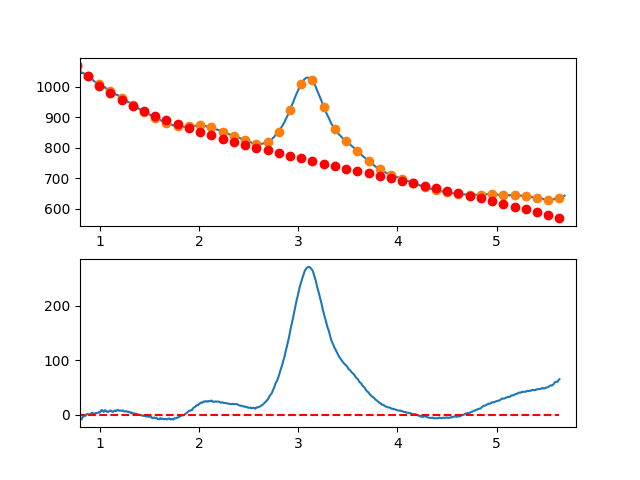

The table this chart was drawn from, first rows:
7.660095065371018697e-01, -6.431262023649651383e+00
7.716692588143090337e-01, -6.174774658415572048e+00
7.773290110915161977e-01, -6.390136004514488377e+00
7.829887633687233617e-01, -7.407074148016818071e+00
7.886485156459305257e-01, -5.555317174989568230e+00
7.943082679231376897e-01, -5.634593171502729092e+00
7.999680202003448537e-01, -5.264630223623498750e+00
8.056277724775520177e-01, -8.385156417420603248e+00
8.112875247547591817e-01, -8.025899838963141519e+00
8.169472770319663457e-01, -8.676588574319339386e+00
8.226070293091735097e-01, -5.726950709557968366e+00
8.282667815863807848e-01, -3.596714330747317945e+00
8.339265338635878377e-01, -3.045607523955823126e+00
8.395862861407951128e-01, -3.263358375251755206e+00
8.452460384180022768e-01, -1.729694970704031221e+00
8.509057906952094408e-01, -1.824345396381886530e+00
8.565655429724164938e-01, -1.957037738352255474e+00
8.622252952496237688e-01, 6.224999173150536080e-01
8.678850475268309328e-01, 4.545394845526971039e-01
8.735447998040380968e-01, 1.139352877291003097e+00
8.792045520812451498e-01, 7.372120094617002906e-01
8.848643043584524248e-01, 4.483887949968448083e-01
8.905240566356595888e-01, -1.268448521727805200e-01
8.961838089128667528e-01, 6.217829818847349088e-01
9.018435611900738058e-01, 3.345442111005922925e-01
9.075033134672810808e-01, 1.091710749407184267e+00
9.131630657444882448e-01, 2.633554510734484211e+00
9.188228180216954089e-01, 3.160347409015230369e+00
9.244825702989024618e-01, 3.282361358179969102e+00
9.301423225761097369e-01, 2.769868272160806555e+00
9.358020748533169009e-01, 1.473140064889093992e+00
9.414618271305239539e-01, 1.462448650296209962e+00
9.471215794077312289e-01, 1.908065942313783125e+00
9.527813316849383929e-01, 2.000263854873082892e+00
9.584410839621455569e-01, 3.039314301905733373e+00
9.641008362393528319e-01, 2.265489197343413252e+00
9.697605885165598849e-01, 3.069060455116982666e+00
9.754203407937670489e-01, 2.870299989158411336e+00
9.810800930709743239e-01, 3.659479713399264256e+00
9.867398453481812659e-01, 4.006871541770692602e+00
9.923995976253885409e-01, 4.942747388204224990e+00
9.980593499025957049e-01, 3.977357653822309658e+00
1.003719102179802869e+00, 4.720866688511364373e+00
1.009378854457010144e+00, 5.773417329347921623e+00
1.015038606734217197e+00, 8.405152413409496148e+00
1.020698359011424472e+00, 8.106214777772606794e+00
1.026358111288631525e+00, 7.906747259514418147e+00
1.032017863565838578e+00, 7.116892695712294881e+00
1.037677615843045853e+00, 5.140793923442629421e+00
1.043337368120253128e+00, 5.579593779782953789e+00
1.048997120397460181e+00, 7.987435101810319793e+00
1.054656872674667456e+00, 7.991460726601417264e+00
1.060316624951874509e+00, 6.586813491233328932e+00
1.065976377229081784e+00, 6.039636232783323067e+00
1.071636129506288837e+00, 6.360071788328127695e+00
1.077295881783495890e+00, 5.254262994944951970e+00
1.082955634060703165e+00, 4.810352689710953200e+00
1.088615386337910440e+00, 5.505483709702730266e+00
1.094275138615117493e+00, 6.181798891997232204e+00
1.099934890892324768e+00, 6.673441073672506718e+00
1.105594643169532043e+00, 7.728553091804201358e+00
... 809 more rows
